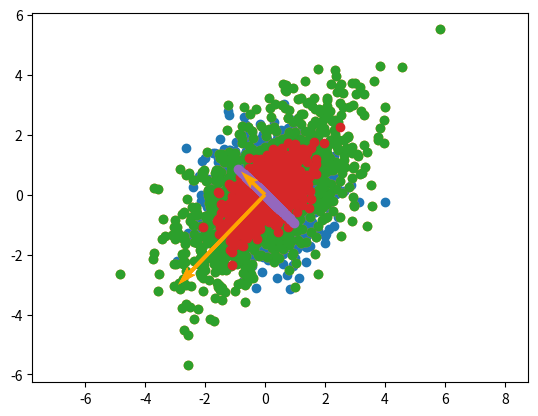

The script that saved this image:

import matplotlib.pyplot as plt
import numpy as np


# generate white data, 2D Normal(0,1)
_x = np.random.randn(2, 1000)
plt.scatter(_x[0,:], _x[1,:])
plt.axis('equal')
plt.show()


def make_scale_matrix(lambdas):
    return np.diag(lambdas)


def make_rotation_matrix(deg):
    rad = deg * np.pi / 180.0
    c, s = np.cos(rad), np.sin(rad)
    return np.array(((c, -s), (s, c)))


# transform the white data using a matrix 
s = make_scale_matrix([2, 1])
r = make_rotation_matrix(45)
m = r @ s # scale first, then rotate?
x = m @ _x
plt.scatter(x[0,:], x[1,:])
plt.axis('equal')
plt.show()


# get the correlation matrix of the data 
cor = x @ x.T / (x.shape[1] - 1)
eigval, eigvec = np.linalg.eig(cor)
plt.scatter(x[0,:], x[1,:])
plt.quiver(*np.array([[0, 0], [0, 0]]), *(eigvec @ np.diag(eigval)), color=['orange','orange'], scale=15)
plt.axis('equal')
plt.show()


# the original data was never translated so we don't have to subtract mean
# we do need to divide by the variance, scale factor
# also the data is assumed to be normal, because i generated it so. 
x2 = x.copy()
x2[0,:] /= cor[0,0]
x2[1,:] /= cor[1,1]
plt.scatter(x2[0,:], x2[1,:])
plt.quiver(*np.array([[0, 0], [0, 0]]), *(eigvec @ np.diag(eigval)), color=['orange','orange'], scale=15)
plt.axis('equal')
plt.show()


# now project the data on the highest eigenvector 
v = eigvec[:, [0]] # its norm is 1 
#x3 = (np.array([[1], [0]]).T @ v) * v
x3 = (x2.T @ v).squeeze() * v
plt.scatter(x3[0,:], x3[1,:])
plt.quiver(*np.array([[0, 0], [0, 0]]), *(eigvec @ np.diag(eigval)), color=['orange','orange'], scale=15)
plt.axis('equal')
plt.show()


# explained variance 
eigval[0] / np.sum(eigval)
# 80% of the variance is explained by the factor with variance 2 (2^2 + 1^2 = 5, 4/5 = .8)
